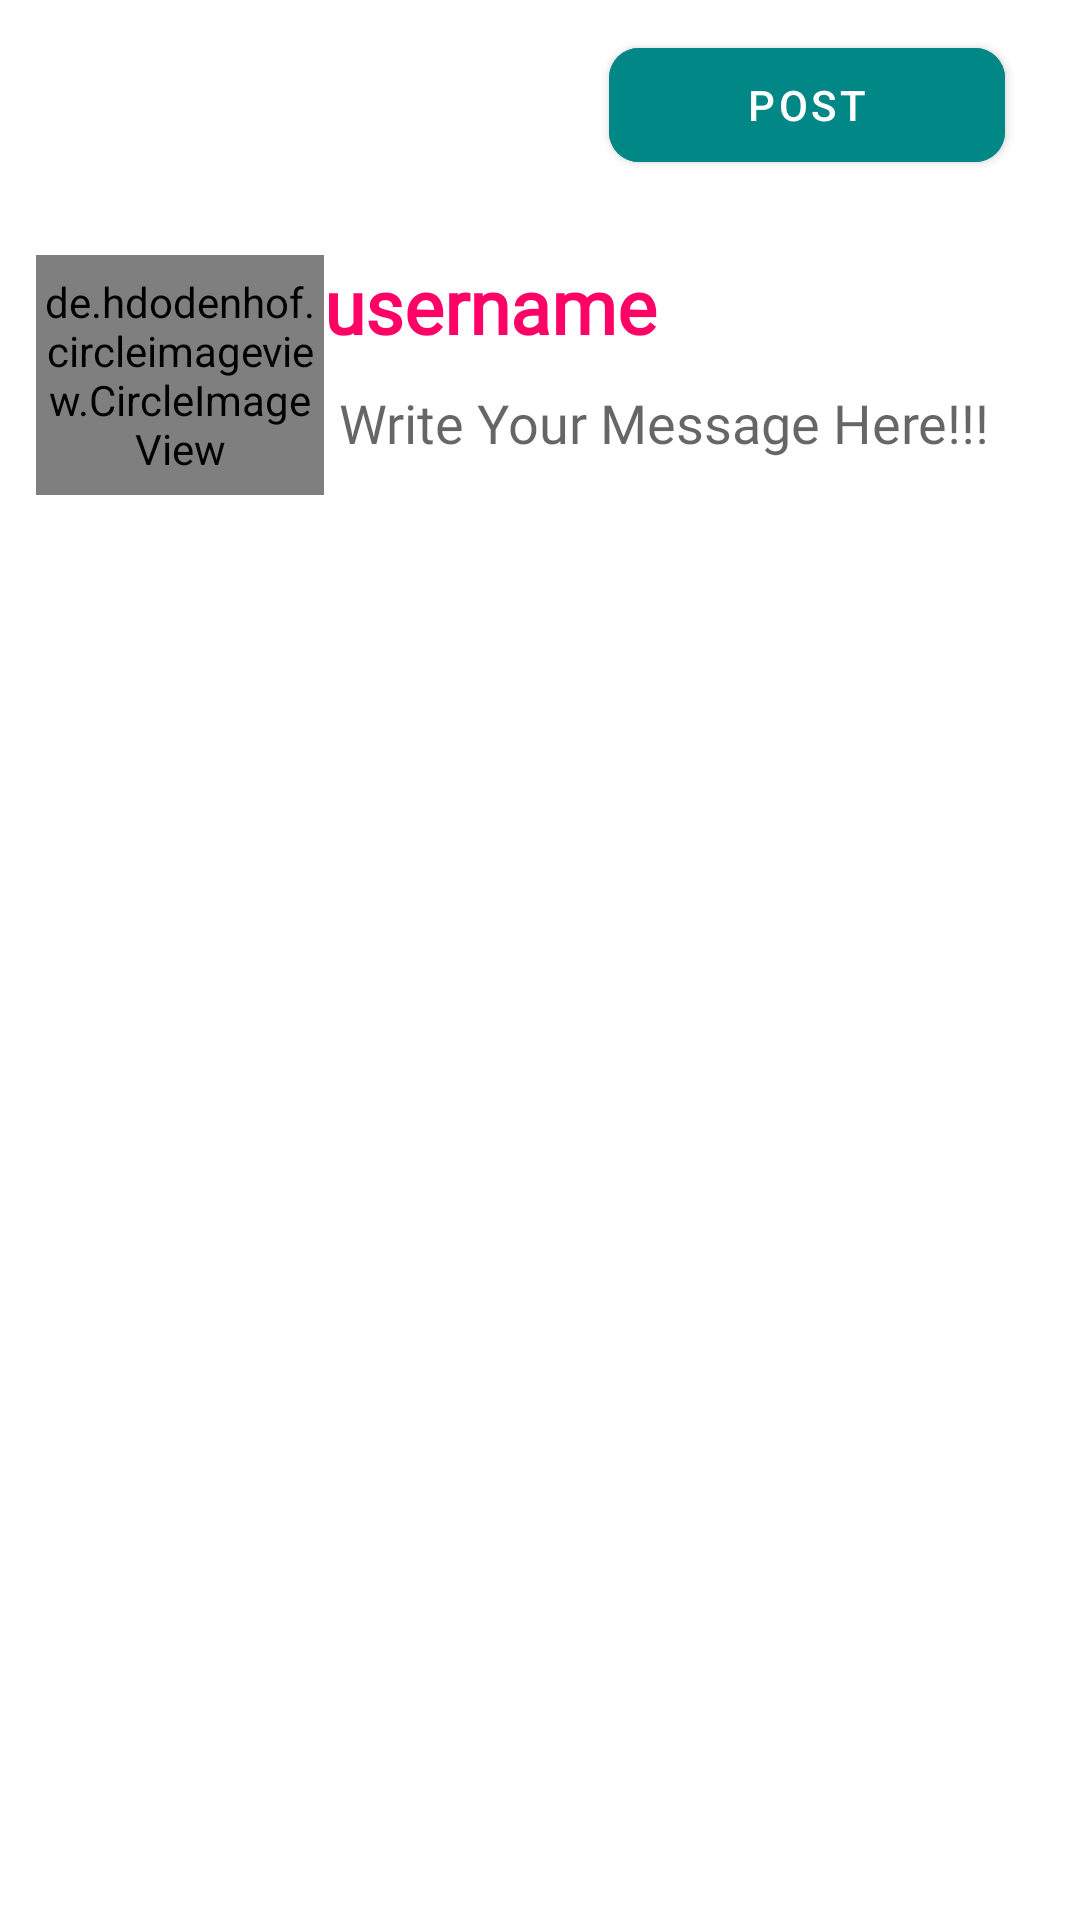

The Android layout XML behind this screen, and the referenced resources:
<!-- AndroidManifest.xml: application theme Theme.BlockchainProject -->
<!-- res/layout/chat_creator_fragment.xml -->
<?xml version="1.0" encoding="utf-8"?>
<androidx.constraintlayout.widget.ConstraintLayout xmlns:android="http://schemas.android.com/apk/res/android"
    xmlns:app="http://schemas.android.com/apk/res-auto"
    xmlns:tools="http://schemas.android.com/tools"
    android:layout_width="match_parent"
    android:layout_height="match_parent"
    android:fillViewport="false"
    android:background="@color/white"
    android:orientation="vertical"
    tools:context=".ui.PostCreator.ChatCreatorFragment">

    <LinearLayout
        android:layout_width="match_parent"
        android:layout_height="match_parent"
        android:orientation="vertical">

        <LinearLayout
            android:layout_width="match_parent"
            android:layout_height="60dp"
            android:layout_marginTop="5dp"
            android:elevation="50dp"
            android:orientation="horizontal"
            app:layout_constraintEnd_toEndOf="parent"
            app:layout_constraintStart_toStartOf="parent"
            app:layout_constraintTop_toTopOf="parent">

            <ImageButton
                android:id="@+id/closeWindowButton"
                android:layout_width="50dp"
                android:layout_height="50dp"
                android:layout_weight="1"
                android:background="@color/white"
                android:layout_gravity="start|center"
                android:layout_marginStart="25dp"
                android:src="@drawable/ic_baseline_close_24" />
            <ProgressBar
                android:layout_width="40dp"
                android:id="@+id/progressBarForPhoto"
                android:layout_height="40dp"
                android:layout_gravity="center"
                android:visibility="invisible"
                android:layout_weight="1"
                />
            <com.google.android.material.button.MaterialButton
                android:id="@+id/postButton"
                android:layout_width="wrap_content"
                android:layout_weight="1"
                android:layout_height="50dp"
                android:layout_gravity="center_horizontal|center|end"
                android:layout_marginEnd="25dp"
                android:backgroundTint="@color/teal_700"
                android:elevation="3dp"
                android:padding="5dp"
                android:text="POST"
                android:textFontWeight="@integer/material_motion_duration_medium_1"
                android:textStyle="bold"
                app:cornerRadius="10dp" />
        </LinearLayout>

        <LinearLayout
            android:layout_width="match_parent"
            android:layout_height="match_parent"
            android:layout_marginTop="20dp">

            <LinearLayout
                android:layout_width="wrap_content"
                android:layout_height="wrap_content"
                android:orientation="vertical">

                <de.hdodenhof.circleimageview.CircleImageView xmlns:app="http://schemas.android.com/apk/res-auto"
                    android:id="@+id/profilePictureOfUser"
                    android:layout_width="96dp"
                    android:layout_height="80dp"
                    android:layout_marginStart="12dp"
                    android:padding="2dp"
                    android:src="@drawable/default_profile_picture"
                    app:civ_border_color="#FF000000"
                    app:civ_border_width="2dp" />

            </LinearLayout>
            <LinearLayout
                android:layout_width="match_parent"
                android:layout_height="match_parent"
                android:orientation="vertical">
                <TextView
                    android:id="@+id/userName"
                    android:layout_width="wrap_content"
                    android:layout_height="wrap_content"
                    android:layout_marginBottom="10dp"
                    android:fontFamily="@font/amiko_semibold"
                    android:text="@string/username"
                    android:textColor="@color/main_title"
                    android:textSize="25sp"
                    android:textStyle="bold" />
                <EditText
                    android:id="@+id/mainChatParagraph"
                    android:layout_width="match_parent"
                    android:layout_height="wrap_content"
                    android:layout_marginStart="5dp"
                    android:layout_marginEnd="15dp"
                    android:background="@null"
                    android:textColor="@color/black"
                    android:fontFamily="@font/amiko_semibold"
                    android:gravity="start"
                    android:hint="@string/your_message" />

            </LinearLayout>
        </LinearLayout>
    </LinearLayout>
</androidx.constraintlayout.widget.ConstraintLayout>
<!-- resources referenced by this layout -->
<resources>
  <color name="black">#FF000000</color>
  <color name="main_title">#FF0266</color>
  <color name="teal_700">#FF018786</color>
  <color name="white">#FFFFFFFF</color>
  <string name="username">username</string>
  <string name="your_message">Write Your Message Here!!!</string>
  <style name="Theme.BlockchainProject" parent="Theme.MaterialComponents.DayNight.NoActionBar">
          
          <item name="colorPrimary">@color/purple_500</item>
          <item name="colorPrimaryVariant">@color/purple_700</item>
          <item name="colorOnPrimary">@color/white</item>
          
          <item name="colorSecondary">@color/teal_200</item>
          <item name="colorSecondaryVariant">@color/teal_700</item>
          <item name="colorOnSecondary">@color/black</item>
          
          <item name="android:statusBarColor" tools:targetApi="l">?attr/colorPrimaryVariant</item>
          
      </style>
  <color name="purple_500">#FF6200EE</color>
  <color name="purple_700">#FF3700B3</color>
  <color name="teal_200">#FF03DAC5</color>
</resources>
